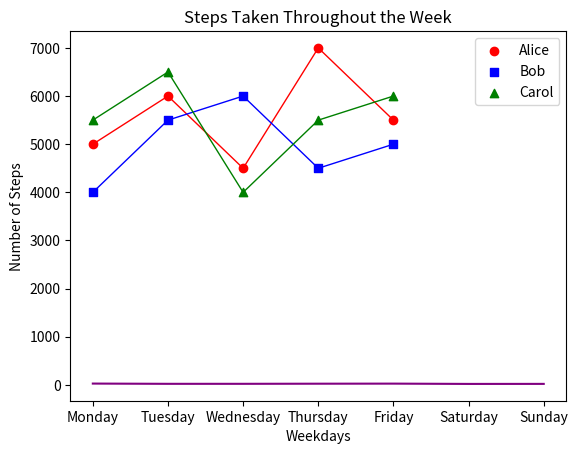
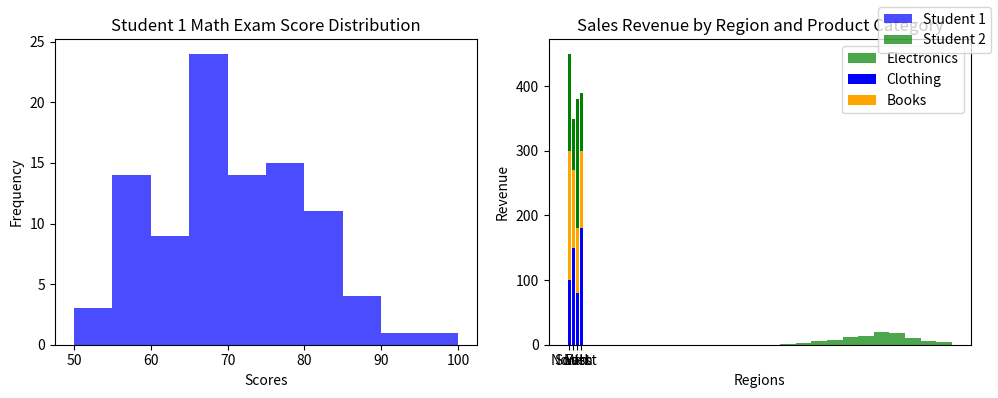

These charts were generated, in order, by the following Python code:
#!/usr/bin/env python
# coding: utf-8

# # Coding Tasks - Week 8
# Welcome to the Python Programming Exercise Sheet!  
# In this exercise sheet, we will cover some of the fundamental concepts in Python programming.  
# Topics covered are: Matplotlib.
# 
# ___
# 
# **DEADLINE**: 23rd June until 12:15  
# **Your name here**: Pauline Althoff  
# **Your university mail**: palthoff@uos.de
# 
# ___
# 
# **Important information**:  
# In order to pass this sheet you need to achieve 10/20 points.
# For the best possible grade you require 20/20 points, however, since some harder tasks may take a lot of time you don't have to pressure yourself. 
# If you complete any three tasks on a sheet you will definitely get a good grade for that sheet.  
# Hand in your sheet in studip in the respective folder until the deadline.  
# If you receive no email until a few days after submission you will have passed, the sample solution will also be uploaded around then.  
# If you receive an email you don't need to worry, you can fail one sheet and also your total points will also be taken into account for the final pass or fail.  

# ### Task 1 - Temperature Plot (2 points)
# 
# Implement a line plot that visualizes temperature variations over a week:
# 
# - x-axis should store the days of the week (e.g., Monday, Tuesday, etc.).
# - y-axis should store the temperature values in degrees Celsius.
# - For the y-axis, you need to generate random temperature values between 20 and 30 for each day.
# - The line color should be set to purple.
# - The title of the plot should be "Weekly Temperature".
# - Label the x-axis as "Days of the Week" and the y-axis as "Temperature (°C)".

# In[2]:


import matplotlib.pyplot as plt
import numpy as np

days = ['Monday', 'Tuesday', 'Wednesday',
        'Thursday', 'Friday', 'Saturday', 'Sunday']

temperatures = np.random.uniform(20, 30, size=7)

plt.plot(days, temperatures, color='purple')
plt.title('Weekly Temperature')
plt.xlabel('Days of the Week')
plt.ylabel('Temperature (°C)')

plt.show()


# ### Task 2 - Steps Taken Analysis (4 points)
# 
# You have a dataset that records the number of steps taken each day of the week by three students: Alice, Bob, and Carol. Your task is to create a scatter plot to visualize the steps taken and then enhance the plot by adding a legend and connecting the scatterplot points with a line.
# 
# Write a Python code snippet using Matplotlib to accomplish the following tasks:
# 
# 1. Create a scatter plot using Matplotlib, with the weekdays on the x-axis and the number of steps on the y-axis. Make sure to label the axes appropriately.
# 2. Customize the scatter plot by setting the marker style and color of the points for each student to distinguish them. Use a different marker style and color for each student. 
# 3. Add a legend to the plot to indicate the meaning of the different marker colors or styles. Make sure to provide clear labels for each student category in the legend.
# 4. Connect the scatterplot points with a line to visualize the trend in the number of steps throughout the weekdays. The line should pass through each data point.
# 5. Customize the line by setting the color, style, and width to make it clearly visible.
# 6. Add a title to the plot to describe the steps taken throughout the weekdays.
# 
# Your task is to complete the code by replacing the blank spaces with the appropriate code to accomplish the given tasks.

# In[2]:


import matplotlib.pyplot as plt

# Steps taken each day of the week for 3 students
weekdays = ['Monday', 'Tuesday', 'Wednesday', 'Thursday', 'Friday']
alice_steps = [5000, 6000, 4500, 7000, 5500]
bob_steps = [4000, 5500, 6000, 4500, 5000]
carol_steps = [5500, 6500, 4000, 5500, 6000]

# Scatter plot
plt.scatter(weekdays, alice_steps, marker='o', color='red', label='Alice')
plt.scatter(weekdays, bob_steps, marker='s', color='blue', label='Bob')
plt.scatter(weekdays, carol_steps, marker='^', color='green', label='Carol')

# Line connecting scatterplot points
plt.plot(weekdays, alice_steps, color='red', linestyle='-', linewidth=1)
plt.plot(weekdays, bob_steps, color='blue', linestyle='-', linewidth=1)
plt.plot(weekdays, carol_steps, color='green', linestyle='-', linewidth=1)

# Legend
plt.legend()

# Axes labels and title
plt.xlabel('Weekdays')
plt.ylabel('Number of Steps')
plt.title('Steps Taken Throughout the Week')

# Display the plot
plt.show()


# ### Task 3 - Math Exam Score Distribution (8 points)
# 
# You have the scores of two students from a math exam. Your task is to create histogram plots to visualize the distribution of their scores. Additionally, you need to customize the histogram plots by adjusting the bin sizes and create two histogram plots side by side for comparison.
# 
# Write a Python code snippet using Matplotlib to accomplish the following tasks:
# 
# 1. Create a dataset with the math exam scores for two students.
# 2. Create two separate histogram plots using Matplotlib, one for each student's scores.
# 3. Customize the appearance of the histogram plots by adjusting the bin sizes to visualize the distribution more accurately.
# 4. Display both histogram plots side by side for easy comparison.
# 5. Your code should include appropriate axis labels, a title for each histogram plot, and a legend to differentiate the two students.
# 
# Example output:
# 
# [Histogram plot 1] 
# * Title: Student 1 Math Exam Score Distribution
# * X-axis label: Scores
# * Y-axis label: Frequency
# 
# [Histogram plot 2]
# * Title: Student 2 Math Exam Score Distribution
# * X-axis label: Scores
# * Y-axis label: Frequency
# 
# Note: Make sure to customize the bin sizes to suit the range and distribution of the scores for each student.

# In[4]:


import numpy as np
import matplotlib.pyplot as plt

# Generate sample scores for two students
student1_scores = np.random.normal(70, 10, 100)  # Mean: 70, Standard Deviation: 10
student2_scores = np.random.normal(80, 8, 100)   # Mean: 80, Standard Deviation: 8

# Set the bin sizes for the histograms
bin_size_student1 = 5
bin_size_student2 = 4

# Create a figure with two subplots
fig, axes = plt.subplots(1, 2, figsize=(10, 4))

# Plot histogram for Student 1
axes[0].hist(student1_scores, bins=range(50, 101, bin_size_student1), color='blue', alpha=0.7)
axes[0].set_title("Student 1 Math Exam Score Distribution")
axes[0].set_xlabel("Scores")
axes[0].set_ylabel("Frequency")

# Plot histogram for Student 2
axes[1].hist(student2_scores, bins=range(50, 101, bin_size_student2), color='green', alpha=0.7)
axes[1].set_title("Student 2 Math Exam Score Distribution")
axes[1].set_xlabel("Scores")
axes[1].set_ylabel("Frequency")

# Add a legend to differentiate the two students
fig.legend(["Student 1", "Student 2"])

# Adjust spacing between subplots
fig.tight_layout()

# Display the histogram plots
plt.show()


# ### Task 4 - Stacked Bar Plot (6 points)
# 
# Create a stacked bar plot to display the distribution of sales revenue for a company across different regions and product categories:
# 
# - Given the ```regions```, ```categories``` and ```revenue```, you should gather the sales revenue data for each region and product category.
# - Plot a stacked bar plot where each bar represents a region, and the stacked segments within the bar represent the revenue for each product category.
# - Customize the plot by setting colors for each product category: ```red``` for electronics, ```green``` for clothing and ```blue``` for books. Then, add a legend to display these three color-product pairs.
# - Add a title ```"Sales Revenue by Region and Product Category"```.
# - Label the x-axis and y-axis as  ```Regions``` and ```Revenue```, respectively.

# In[6]:


import matplotlib.pyplot as plt
import numpy as np

regions = ['North', 'South', 'East', 'West']
categories = ['Electronics', 'Clothing', 'Books']

revenue = np.array([[100, 200, 150],
                    [150, 120, 80],
                    [80, 100, 200],
                    [180, 120, 90]])

colors = ['blue', 'orange', 'green']  # Define the colors for the bars

plt.bar(regions, revenue[:, 0], color=colors[0])
plt.bar(regions, revenue[:, 1], bottom=revenue[:, 0], color=colors[1])
plt.bar(regions, revenue[:, 2], bottom=revenue[:, 0] + revenue[:, 1], color=colors[2])

plt.title('Sales Revenue by Region and Product Category')
plt.xlabel('Regions')
plt.ylabel('Revenue')
plt.legend(categories)  # Add legend with product categories

plt.show()

